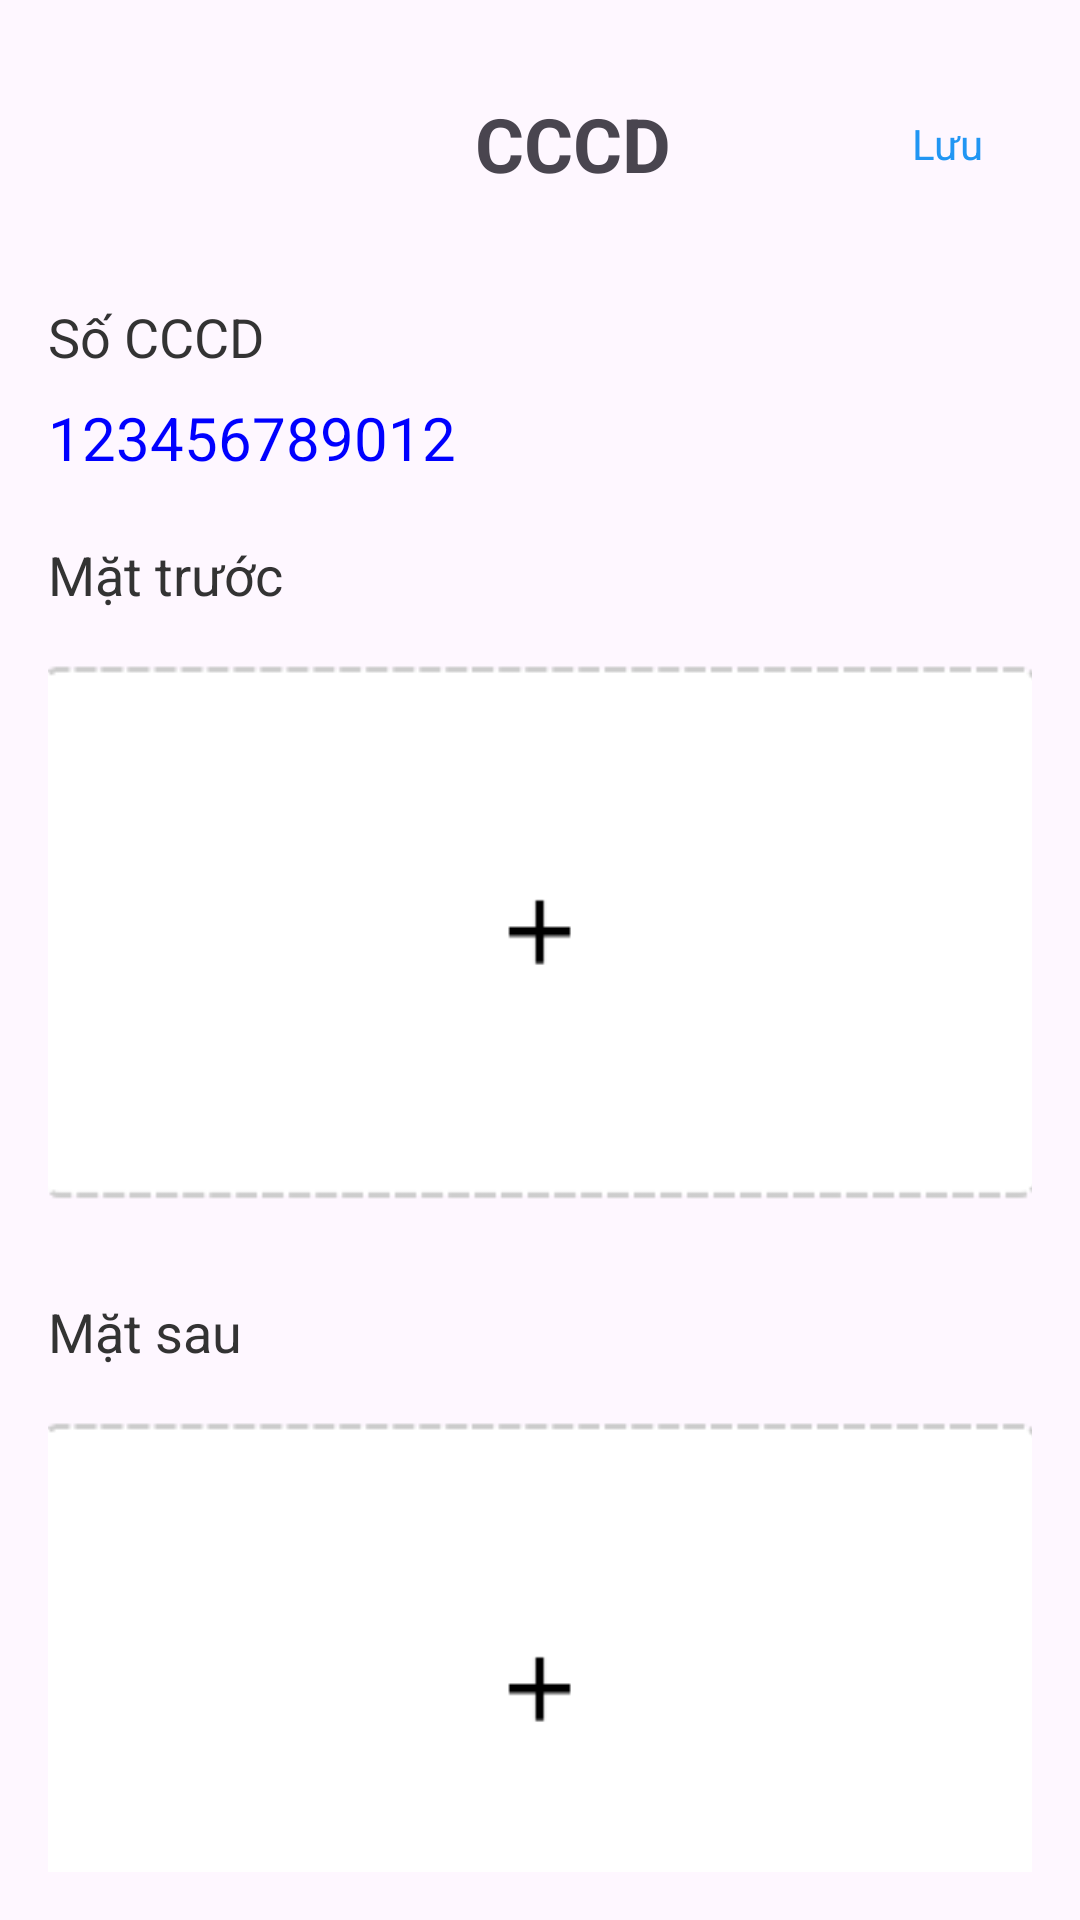

The Android layout XML behind this screen, and the referenced resources:
<!-- AndroidManifest.xml: application theme Theme.HumanResourceManagement -->
<!-- res/layout/activity_cccdactivity.xml -->
<?xml version="1.0" encoding="utf-8"?>
<LinearLayout xmlns:android="http://schemas.android.com/apk/res/android"
    android:layout_width="match_parent"
    android:layout_height="match_parent"
    android:orientation="vertical"
    android:padding="16dp"
    android:gravity="left">

    
    <androidx.appcompat.widget.Toolbar
        android:id="@+id/toolbar"
        android:layout_width="match_parent"
        android:layout_height="?attr/actionBarSize"
        android:layout_gravity="fill_horizontal"
       >

        
        <ImageButton
            android:id="@+id/btnBack"
            android:layout_width="wrap_content"
            android:layout_height="wrap_content"
            android:background="?attr/selectableItemBackgroundBorderless"
            android:src="@drawable/ic_back"
            android:contentDescription="Back"
            android:layout_marginStart="8dp"
            android:layout_gravity="start" />

        
        <TextView
            android:layout_width="wrap_content"
            android:layout_height="wrap_content"
            android:text="CCCD"
            android:layout_gravity="center"
            android:textStyle="bold"
            android:textSize="25sp"
            android:layout_marginStart="30dp" />

        
        <TextView
            android:id="@+id/btnLuu"
            android:layout_width="wrap_content"
            android:layout_height="wrap_content"
            android:text="Lưu"
            android:textColor="#2196F3"
            android:layout_gravity="end"
            android:layout_marginEnd="16dp" />

    </androidx.appcompat.widget.Toolbar>

    
    <TextView
        android:layout_width="wrap_content"
        android:layout_height="wrap_content"
        android:text="Số CCCD"
        android:textSize="18sp"
        android:textColor="#333333"
        android:layout_marginTop="20dp"
        android:layout_marginBottom="8dp" />

    
    <TextView
        android:id="@+id/cccd_number"
        android:layout_width="wrap_content"
        android:layout_height="wrap_content"
        android:text="123456789012"
        android:textSize="20sp"
        android:textColor="#0000FF"
        android:layout_marginBottom="20dp" />

    
    <TextView
        android:layout_width="wrap_content"
        android:layout_height="wrap_content"
        android:text="Mặt trước"
        android:textSize="18sp"
        android:textColor="#333333"
        android:layout_marginBottom="8dp" />

    
    <ImageView
        android:id="@+id/front_cccd_image"
        android:layout_width="match_parent"
        android:layout_height="200dp"
        android:src="@drawable/add_cccd"
        android:scaleType="centerCrop"
        android:layout_marginBottom="20dp"
        android:contentDescription="Mặt trước CCCD" />

    
    <TextView
        android:layout_width="wrap_content"
        android:layout_height="wrap_content"
        android:text="Mặt sau"
        android:textSize="18sp"
        android:textColor="#333333"
        android:layout_marginBottom="8dp" />

    
    <ImageView
        android:id="@+id/back_cccd_image"
        android:layout_width="match_parent"
        android:layout_height="200dp"
        android:src="@drawable/add_cccd"
        android:scaleType="centerCrop"
        android:contentDescription="Mặt sau CCCD" />

</LinearLayout>
<!-- resources referenced by this layout -->
<resources>
  <!-- drawable add_cccd: png bitmap (drawable, 3077 bytes) -->
  <style name="Theme.HumanResourceManagement" parent="Base.Theme.HumanResourceManagement" />
  <style name="Base.Theme.HumanResourceManagement" parent="Theme.Material3.DayNight.NoActionBar">
          
          
      </style>
</resources>
